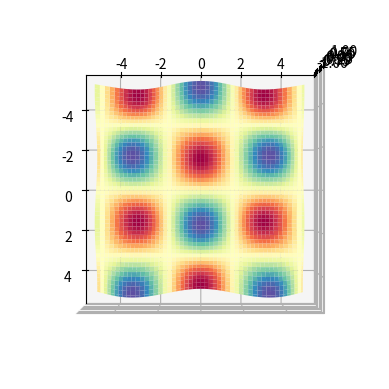

Python code for this plot:
import numpy as np
import matplotlib.pyplot as plt

ax=plt.axes(projection="3d")
# Du lieu 1
# x=np.random.random(100)
# y=np.random.random(100)
# z=np.random.random(100)
# ax.scatter(x,y,z)
# ax.grid()
# Du lieu 2
# x=np.arange(0,100,0.01)
# y=np.sin(x)
# z=np.cos(x)
# ax.plot(x,y,z)

x=np.arange(-5,5,0.1)
y=np.arange(-5,5,0.1)
X,Y=np.meshgrid(x,y)
Z=np.sin(X)*np.cos(Y)
ax.plot_surface(X, Y, Z,cmap='Spectral')

ax.view_init(azim=0,elev=90)

plt.grid()
plt.show()